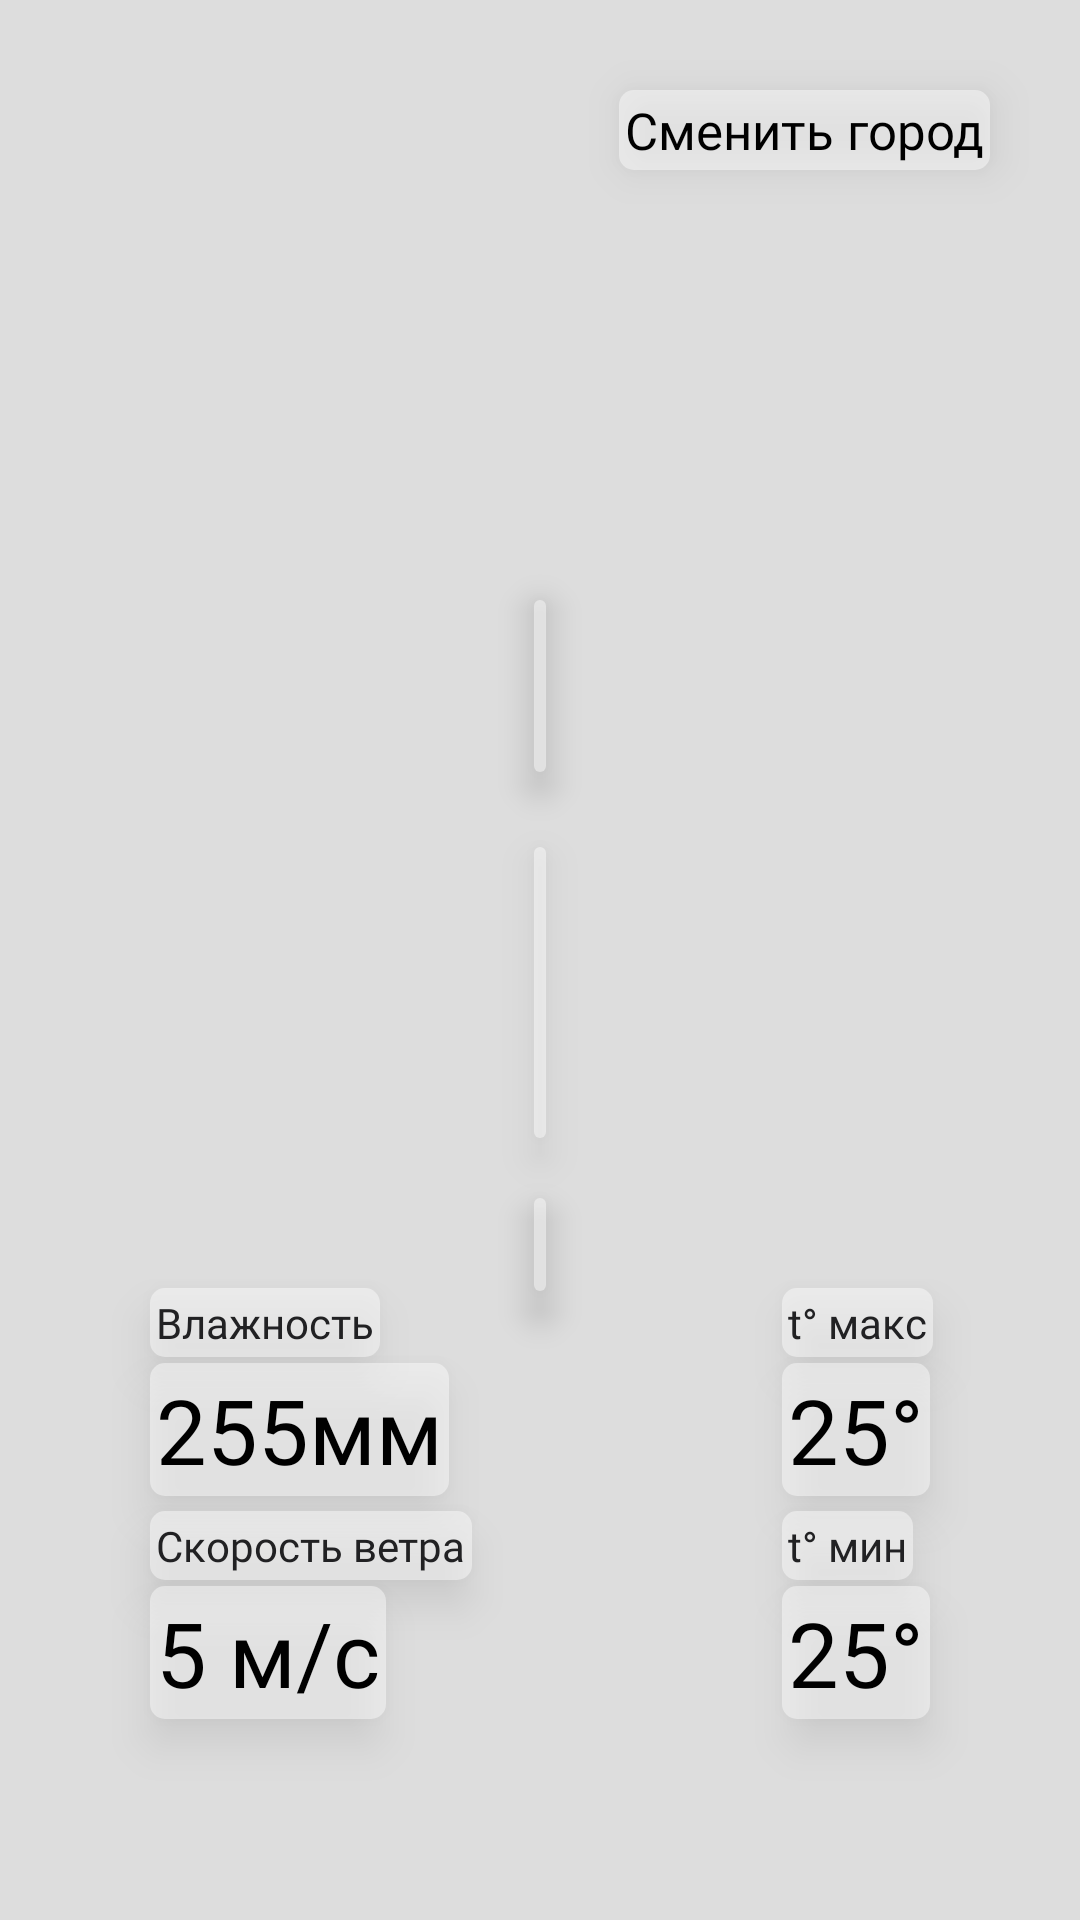

Here is an Android app screen rendered from its layout file. Give the layout XML and the strings, colors and styles it references.
<!-- AndroidManifest.xml: application theme ThemeMDCComponents -->
<!-- res/layout/weather_fragment.xml -->
<?xml version="1.0" encoding="utf-8"?>
<androidx.constraintlayout.widget.ConstraintLayout xmlns:android="http://schemas.android.com/apk/res/android"
    xmlns:app="http://schemas.android.com/apk/res-auto"
    xmlns:tools="http://schemas.android.com/tools"
    android:layout_width="match_parent"
    android:layout_height="match_parent">


    <androidx.constraintlayout.widget.ConstraintLayout
        android:id="@+id/cl_weather_container"
        android:layout_width="match_parent"
        android:layout_height="match_parent"
        android:background="@color/lighter_gray"
        android:elevation="5dp">

        <TextView
            android:id="@+id/tv_change_city"
            android:layout_width="wrap_content"
            android:layout_height="wrap_content"
            android:text="Сменить город"
            app:layout_constraintRight_toRightOf="parent"
            app:layout_constraintTop_toTopOf="parent"
            android:layout_margin="30dp"
            android:textColor="@color/black"
            android:fontFamily="@font/arimo"
            android:elevation="8dp"
            android:textSize="17sp"
            android:background="@drawable/bnt_corners_shape"/>

        <TextView
            android:id="@+id/tv_city_name"
            android:layout_width="wrap_content"
            android:layout_height="wrap_content"
            android:layout_marginTop="200dp"
            android:background="@drawable/bnt_corners_shape"
            android:elevation="8dp"
            android:fontFamily="@font/arimo"
            android:text=""
            android:textColor="@color/black"
            android:textSize="40sp"
            app:layout_constraintLeft_toLeftOf="parent"
            app:layout_constraintRight_toRightOf="parent"
            app:layout_constraintTop_toTopOf="parent"
            tools:text="Ростов-на-Дону" />

        <TextView
            android:id="@+id/tv_temp"
            android:layout_width="wrap_content"
            android:layout_height="wrap_content"
            android:layout_marginTop="25dp"
            android:background="@drawable/bnt_corners_shape"
            android:elevation="8dp"
            android:fontFamily="@font/arimo"
            android:text=""
            android:textColor="@color/black"
            android:textSize="70sp"
            app:layout_constraintLeft_toLeftOf="parent"
            app:layout_constraintRight_toRightOf="parent"
            app:layout_constraintTop_toBottomOf="@id/tv_city_name"
            tools:text="29°" />

        <TextView
            android:id="@+id/tv_weather_info"
            android:layout_width="wrap_content"
            android:layout_height="wrap_content"
            android:layout_marginTop="20dp"
            android:background="@drawable/bnt_corners_shape"
            android:elevation="8dp"
            android:fontFamily="@font/arimo"
            android:text=""
            android:textColor="@color/black"
            android:textSize="20sp"
            app:layout_constraintLeft_toLeftOf="parent"
            app:layout_constraintRight_toRightOf="parent"
            app:layout_constraintTop_toBottomOf="@+id/tv_temp"
            tools:text="ясно" />

        <TextView
            android:layout_width="wrap_content"
            android:layout_height="wrap_content"
            android:layout_marginBottom="2dp"
            android:background="@drawable/bnt_corners_shape"
            android:elevation="8dp"
            android:fontFamily="@font/arimo"
            android:text="Влажность"
            android:textColor="@color/main_color"
            app:layout_constraintBottom_toTopOf="@+id/tv_hum"
            app:layout_constraintLeft_toLeftOf="@+id/tv_hum" />

        <TextView
            android:id="@+id/tv_hum"
            android:layout_width="wrap_content"
            android:layout_height="wrap_content"
            android:layout_marginStart="50dp"
            android:layout_marginTop="75dp"
            android:background="@drawable/bnt_corners_shape"
            android:elevation="8dp"
            android:fontFamily="@font/arimo"
            android:text="255мм"
            android:textColor="@color/black"
            android:textSize="30sp"
            app:layout_constraintLeft_toLeftOf="parent"
            app:layout_constraintTop_toBottomOf="@+id/tv_temp"
            app:layout_goneMarginTop="2dp"
            tools:text="25°" />

        <TextView
            android:id="@+id/tv_wind_speed"
            android:layout_width="wrap_content"
            android:layout_height="wrap_content"
            android:layout_marginStart="50dp"
            android:layout_marginTop="30dp"
            android:background="@drawable/bnt_corners_shape"
            android:elevation="8dp"
            android:fontFamily="@font/arimo"
            android:text="5 м/с"
            android:textColor="@color/black"
            android:textSize="30sp"
            app:layout_constraintLeft_toLeftOf="parent"
            app:layout_constraintTop_toBottomOf="@+id/tv_hum"
            app:layout_goneMarginTop="2dp"
            tools:text="5 м/с" />

        <TextView
            android:layout_width="wrap_content"
            android:layout_height="wrap_content"
            android:layout_marginBottom="2dp"
            android:background="@drawable/bnt_corners_shape"
            android:elevation="8dp"
            android:fontFamily="@font/arimo"
            android:text="Скорость ветра"
            android:textColor="@color/main_color"
            app:layout_constraintBottom_toTopOf="@+id/tv_wind_speed"
            app:layout_constraintLeft_toLeftOf="@+id/tv_wind_speed" />

        <TextView
            android:id="@+id/tv_temp_max"
            android:layout_width="wrap_content"
            android:layout_height="wrap_content"
            android:layout_marginTop="75dp"
            android:layout_marginEnd="50dp"
            android:background="@drawable/bnt_corners_shape"
            android:elevation="8dp"
            android:fontFamily="@font/arimo"
            android:text="25°"
            android:textColor="@color/black"
            android:textSize="30sp"
            app:layout_constraintRight_toRightOf="parent"
            app:layout_constraintTop_toBottomOf="@+id/tv_temp"
            tools:text="25°" />

        <TextView
            android:layout_width="wrap_content"
            android:layout_height="wrap_content"
            android:layout_marginBottom="2dp"
            android:background="@drawable/bnt_corners_shape"
            android:elevation="8dp"
            android:fontFamily="@font/arimo"
            android:text="t° макс"
            android:textColor="@color/main_color"
            app:layout_constraintBottom_toTopOf="@+id/tv_temp_max"
            app:layout_constraintLeft_toLeftOf="@+id/tv_temp_max" />

        <TextView
            android:id="@+id/tv_temp_min"
            android:layout_width="wrap_content"
            android:layout_height="wrap_content"
            android:layout_marginTop="30dp"
            android:layout_marginEnd="50dp"
            android:background="@drawable/bnt_corners_shape"
            android:elevation="8dp"
            android:fontFamily="@font/arimo"
            android:text="25°"
            android:textColor="@color/black"
            android:textSize="30sp"
            app:layout_constraintEnd_toEndOf="parent"
            app:layout_constraintTop_toBottomOf="@+id/tv_temp_max"
            tools:text="25°" />

        <TextView
            android:layout_width="wrap_content"
            android:layout_height="wrap_content"
            android:layout_marginBottom="2dp"
            android:background="@drawable/bnt_corners_shape"
            android:elevation="8dp"
            android:fontFamily="@font/arimo"
            android:text="t° мин"
            android:textColor="@color/main_color"
            app:layout_constraintBottom_toTopOf="@+id/tv_temp_min"
            app:layout_constraintLeft_toLeftOf="@+id/tv_temp_max" />


    </androidx.constraintlayout.widget.ConstraintLayout>


    <ProgressBar
        android:id="@+id/pb_loading"
        android:layout_width="match_parent"
        android:layout_height="match_parent"
        android:visibility="gone" />

</androidx.constraintlayout.widget.ConstraintLayout>
<!-- resources referenced by this layout -->
<resources>
  <color name="black">#FF000000</color>
  <color name="lighter_gray">#ddd</color>
  <color name="main_color">#212123</color>
  <!-- drawable bnt_corners_shape (drawable) -->
  <?xml version="1.0" encoding="utf-8"?>
      <shape xmlns:android="http://schemas.android.com/apk/res/android">
          <solid android:color="#70FFFFFF"/>
  
          <corners android:radius="5dp" />
      <padding android:bottom="2dp"/>
      <padding android:left="2dp"/>
      <padding android:top="2dp"/>
      <padding android:right="2dp"/>
      </shape>
  <style name="ThemeMDCComponents" parent="Theme.MaterialComponents.DayNight.NoActionBar">
          
          <item name="colorPrimary">#1142AA</item>
          <item name="colorPrimaryVariant">#06276F</item>
          <item name="colorOnPrimary">#6C8DD5</item>
          
          <item name="colorSecondary">@color/teal_200</item>
          <item name="colorSecondaryVariant">@color/teal_700</item>
          <item name="colorOnSecondary">@color/black</item>
          
          <item name="android:statusBarColor" tools:targetApi="1">?attr/colorPrimaryVariant</item>
          
      </style>
  <color name="teal_200">#FF03DAC5</color>
  <color name="teal_700">#FF018786</color>
</resources>
